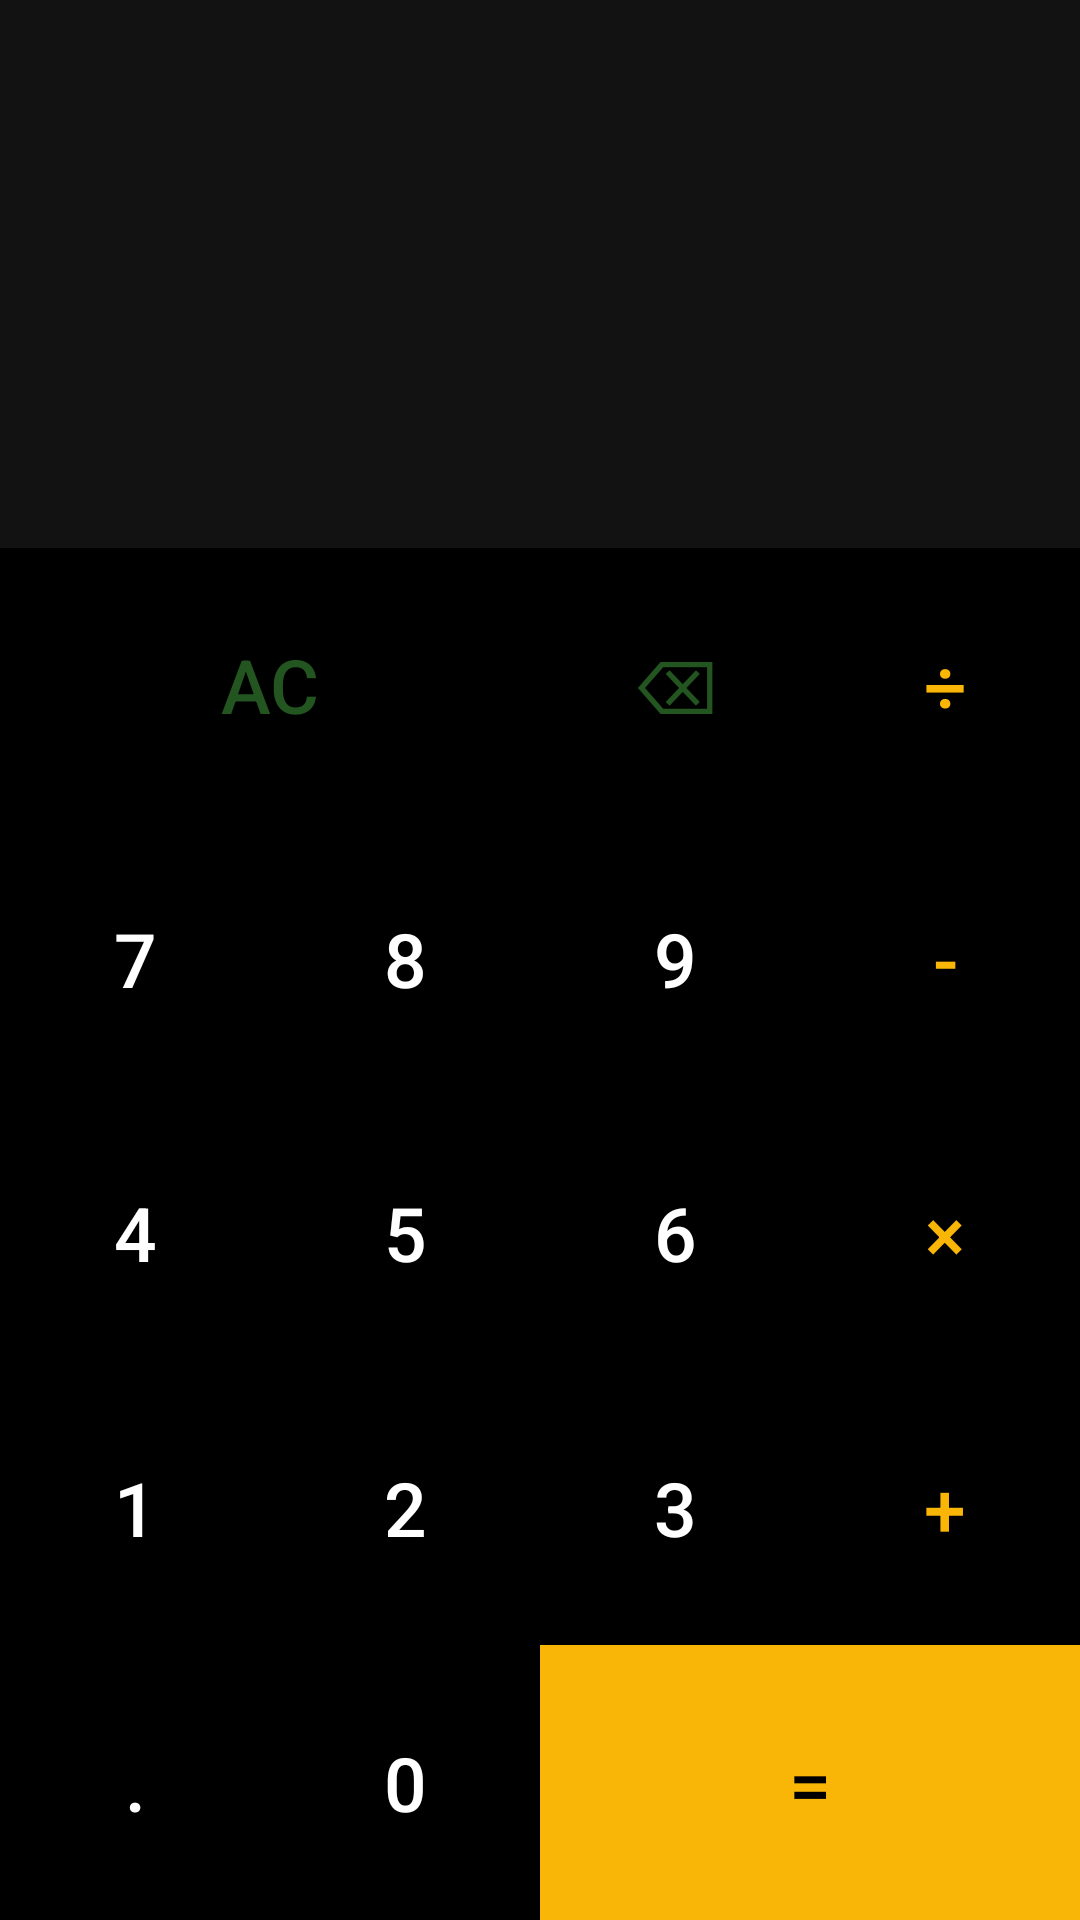

Here is an Android app screen rendered from its layout file. Give the layout XML and the strings, colors and styles it references.
<!-- AndroidManifest.xml: application theme Theme.AppCompat.DayNight.NoActionBar -->
<!-- res/layout/activity_main.xml -->
<?xml version="1.0" encoding="utf-8"?>
<LinearLayout xmlns:android="http://schemas.android.com/apk/res/android"
    xmlns:app="http://schemas.android.com/apk/res-auto"
    xmlns:tools="http://schemas.android.com/tools"
    android:layout_width="match_parent"
    android:layout_height="match_parent"
    tools:context=".MainActivity"
    android:orientation="vertical"
    tools:ignore="MissingClass"
    android:background="@color/grey_dark">

    <androidx.constraintlayout.widget.ConstraintLayout
        android:layout_width="match_parent"
        android:layout_height="0dp"
        android:layout_weight="2"
        android:padding="20dp">

        <TextView
            android:id="@+id/quest"
            android:layout_width="match_parent"
            android:layout_height="wrap_content"
            android:textColor="@color/red"
            android:textSize= "40dp"
            app:layout_constraintTop_toTopOf="parent"
            app:layout_constraintLeft_toLeftOf="parent"
            app:layout_constraintRight_toRightOf="parent"
            tools:ignore="MissingConstraints"
            android:lines="2"
            android:textAlignment="textEnd"
            android:maxLines="2"/>

        <TextView
            android:id="@+id/ans"
            android:textSize= "20dp"
            android:layout_width="match_parent"
            android:layout_height="wrap_content"
            android:textColor="@color/red"
            app:layout_constraintRight_toRightOf="parent"
            app:layout_constraintTop_toBottomOf="@id/quest"
            app:layout_constraintLeft_toLeftOf="parent"
            tools:ignore="MissingConstraints"
            android:lines="2"
            android:textAlignment="textEnd"
            android:maxLines="2"
            android:layout_marginTop="10dp" />

    </androidx.constraintlayout.widget.ConstraintLayout>

    <LinearLayout
        style="@style/buttonRow">

        <Button
            style="@style/buttonOperator"
            android:textColor="@color/green_dark"
            android:layout_weight="2"
            android:text="AC"
            android:onClick="allClearAction"/>

        <Button
            style="@style/buttonOperator"
            android:textColor="@color/green_dark"
            android:onClick="backspaceAction"
            android:text="⌫"/>

        <Button
            style="@style/buttonOperator"
            android:text="÷"/>

    </LinearLayout>

    <LinearLayout
        style="@style/buttonRow">

        <Button
            style="@style/buttonNumber"
            android:text="7"/>

        <Button
            style="@style/buttonNumber"
            android:text="8"/>

        <Button
            style="@style/buttonNumber"
            android:text="9"/>

        <Button
            style="@style/buttonOperator"
            android:text="-"/>

    </LinearLayout>

    <LinearLayout
        style="@style/buttonRow">

        <Button
            style="@style/buttonNumber"
            android:text="4"/>

        <Button
            style="@style/buttonNumber"
            android:text="5"/>

        <Button
            style="@style/buttonNumber"
            android:text="6"/>

        <Button
            style="@style/buttonOperator"
            android:text="×" />

    </LinearLayout>

    <LinearLayout
        style="@style/buttonRow">

        <Button
            style="@style/buttonNumber"
            android:text="1"/>

        <Button
            style="@style/buttonNumber"
            android:text="2"/>

        <Button
            style="@style/buttonNumber"
            android:text="3"/>

        <Button
            style="@style/buttonOperator"
            android:text="+"/>

    </LinearLayout>

    <LinearLayout
        style="@style/buttonRow">

        <Button
            style="@style/buttonNumber"
            android:text="."/>

        <Button
            style="@style/buttonNumber"
            android:text="0"/>

        <Button
            style="@style/buttonOperator"
            android:background="@color/orange_dark"
            android:textColor="@color/black"
            android:layout_weight="2"
            android:onClick="equalsAction"
            android:text="="/>

    </LinearLayout>

</LinearLayout>
<!-- resources referenced by this layout -->
<resources>
  <color name="black">#FF000000</color>
  <color name="green_dark">#235521</color>
  <color name="grey_dark">#121212</color>
  <color name="orange_dark">#fab606</color>
  <color name="red">#c12121</color>
  <style name="buttonNumber">
          <item name="android:layout_height">match_parent</item>
          <item name="android:layout_width">0dp</item>
          <item name="android:layout_weight">1</item>
          <item name="android:background">@null</item>
          <item name="android:textSize">25sp</item>
          <item name="android:textColor">@color/white</item>
          <item name="android:onClick">numberAction</item>
      </style>
  <style name="buttonOperator">
          <item name="android:layout_height">match_parent</item>
          <item name="android:layout_width">0dp</item>
          <item name="android:layout_weight">1</item>
          <item name="android:background">@null</item>
          <item name="android:textSize">25sp</item>
          <item name="android:textColor">@color/orange_dark</item>
          <item name="android:onClick">operatorAction</item>
      </style>
  <style name="buttonRow">
          <item name="android:layout_width">match_parent</item>
          <item name="android:layout_height">0dp</item>
          <item name="android:layout_weight">1</item>
          <item name="android:background">@color/black</item>
      </style>
  <color name="white">#FFFFFFFF</color>
</resources>
